Photos from the image-classification dataset "HAR_dataset" in the GitHub repository shivamkansara18/Ambient-Assisted-Living-using-LLMs. Its 3 classes are: jogging, standing, walking.

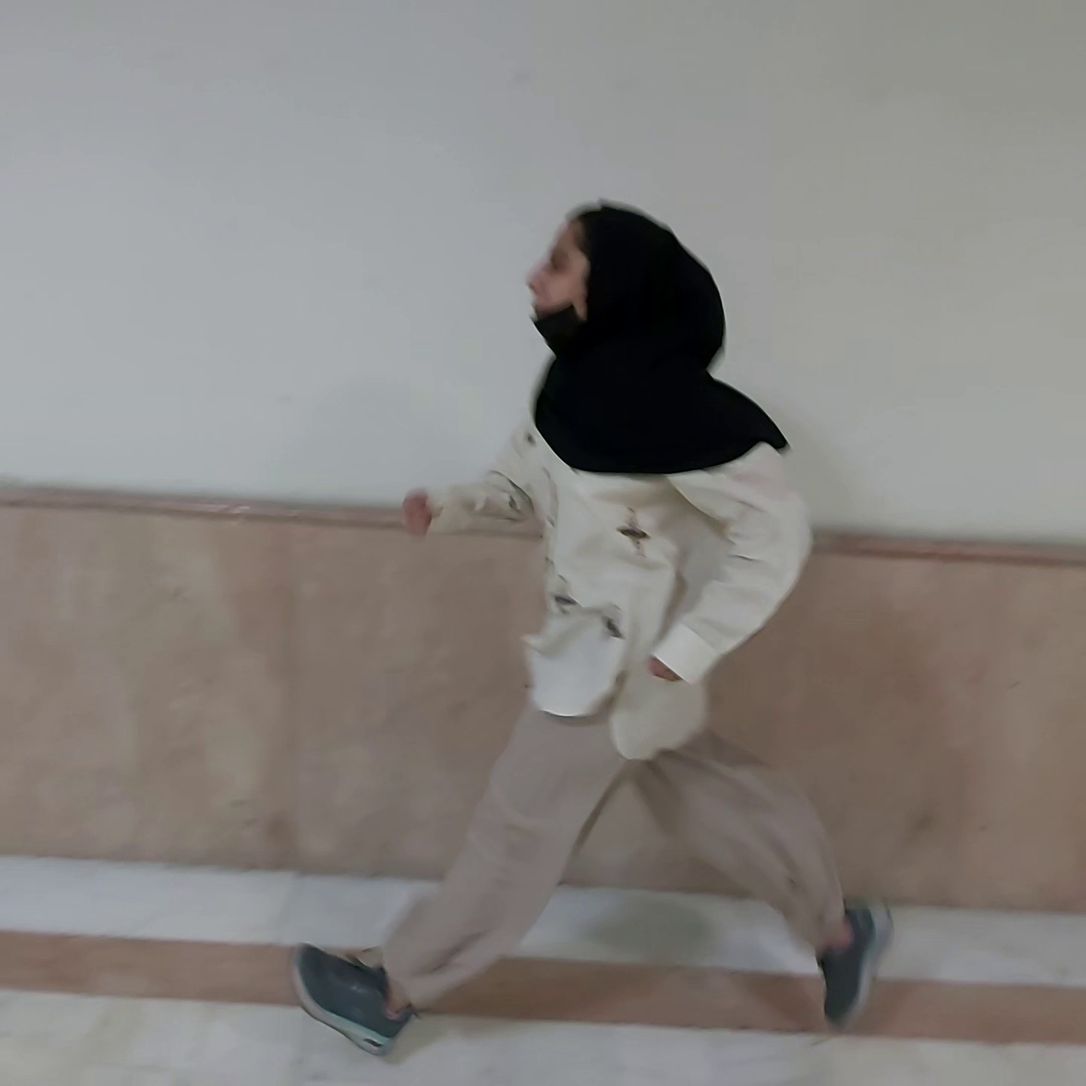
Label: jogging

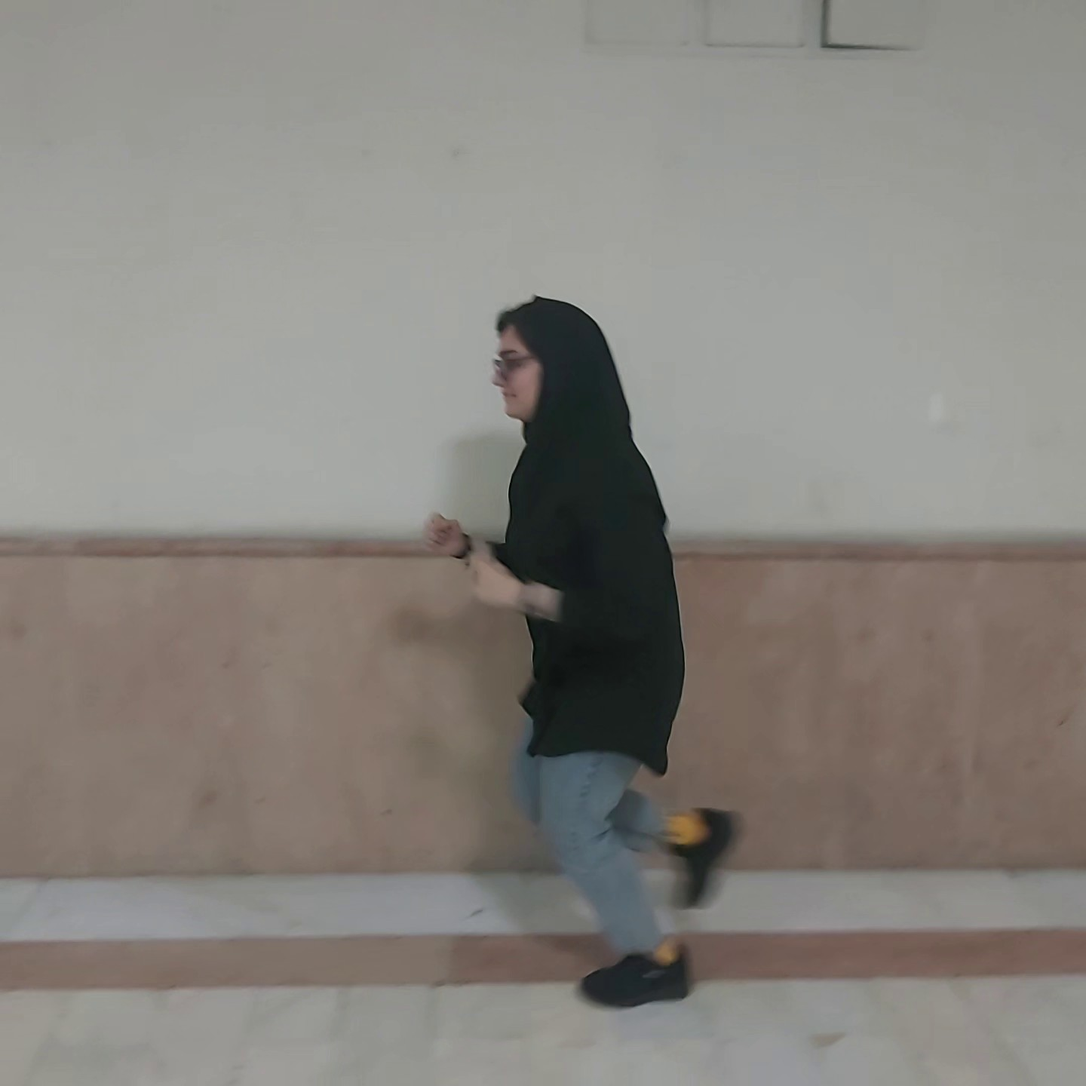
Label: jogging

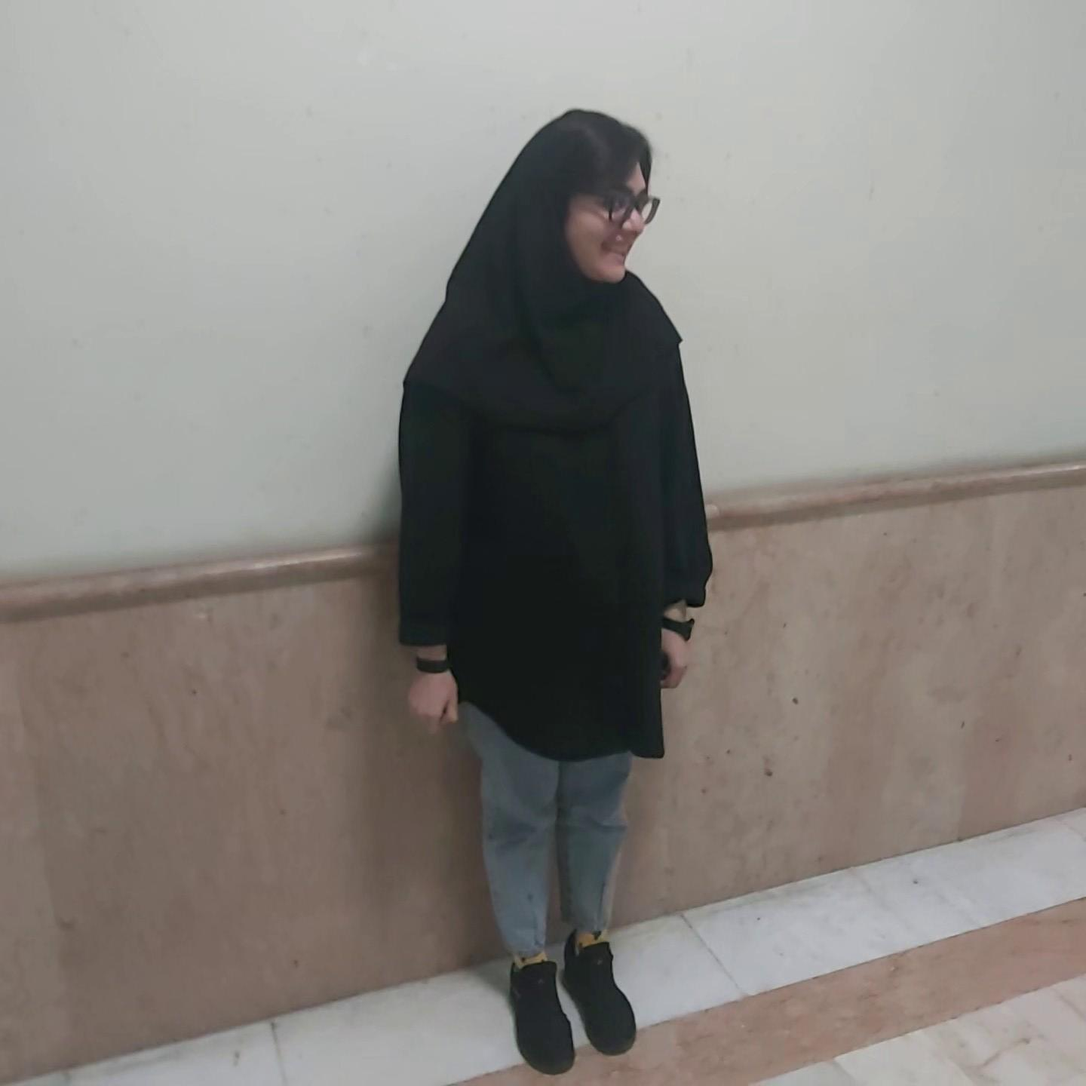
Label: standing

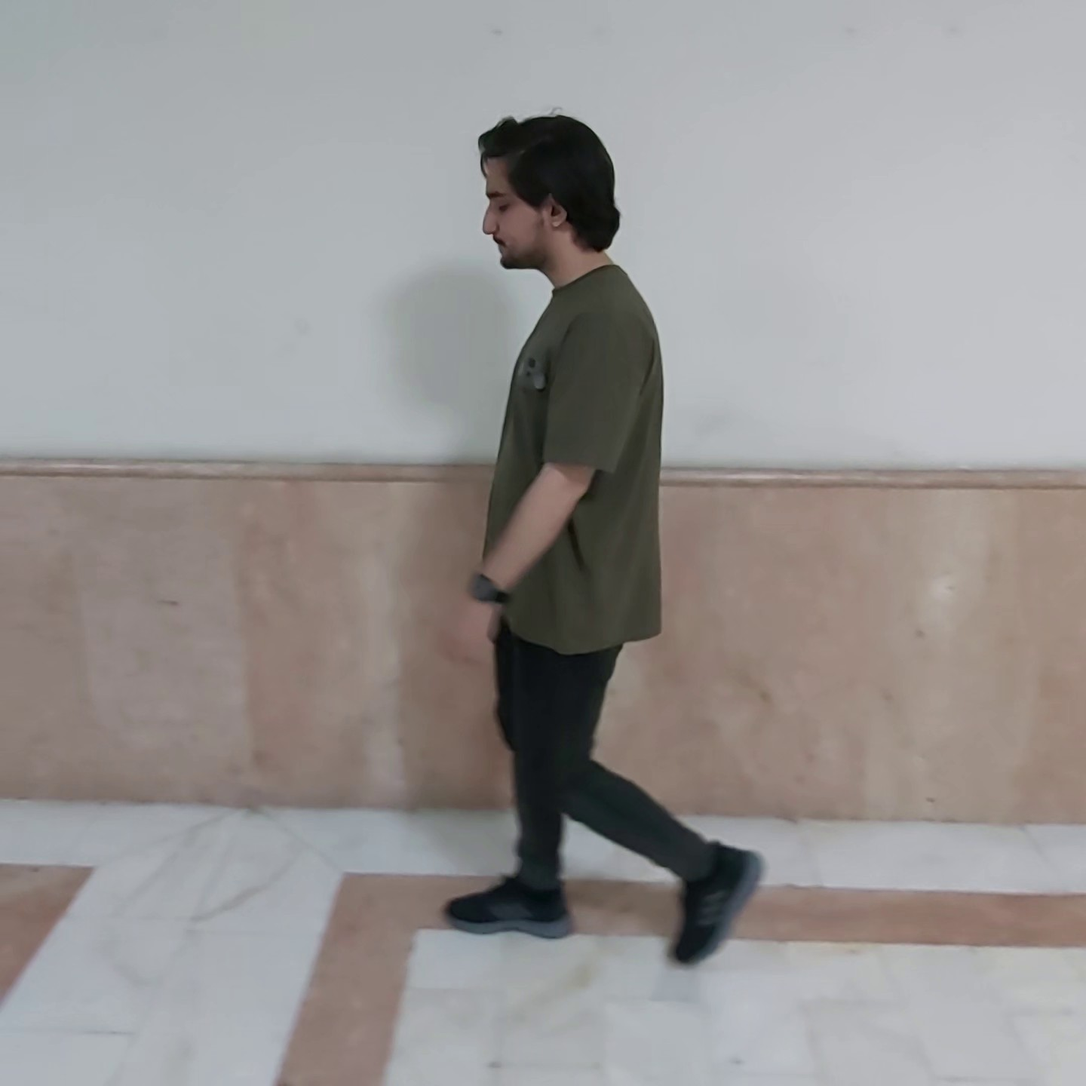
Label: walking

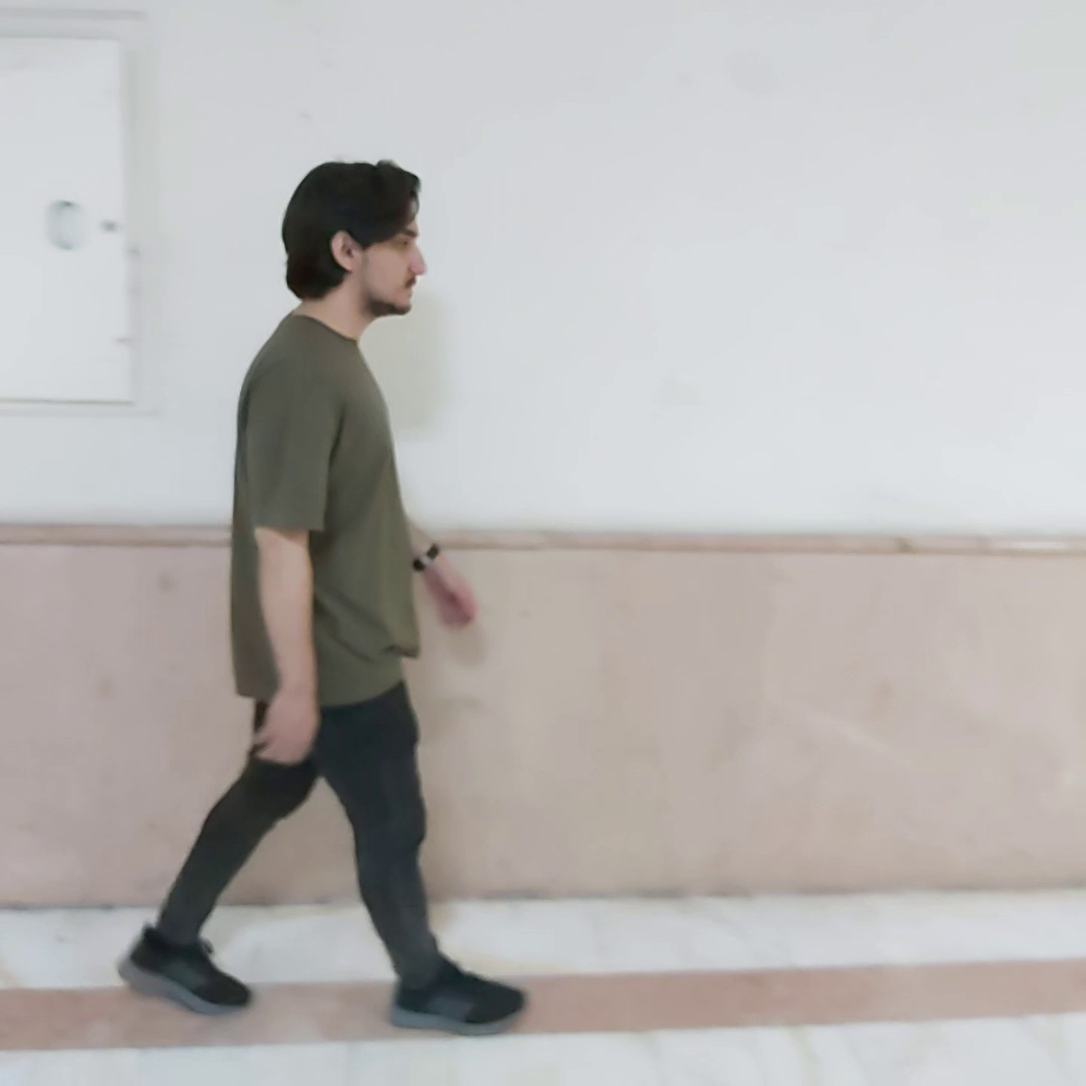
Label: walking

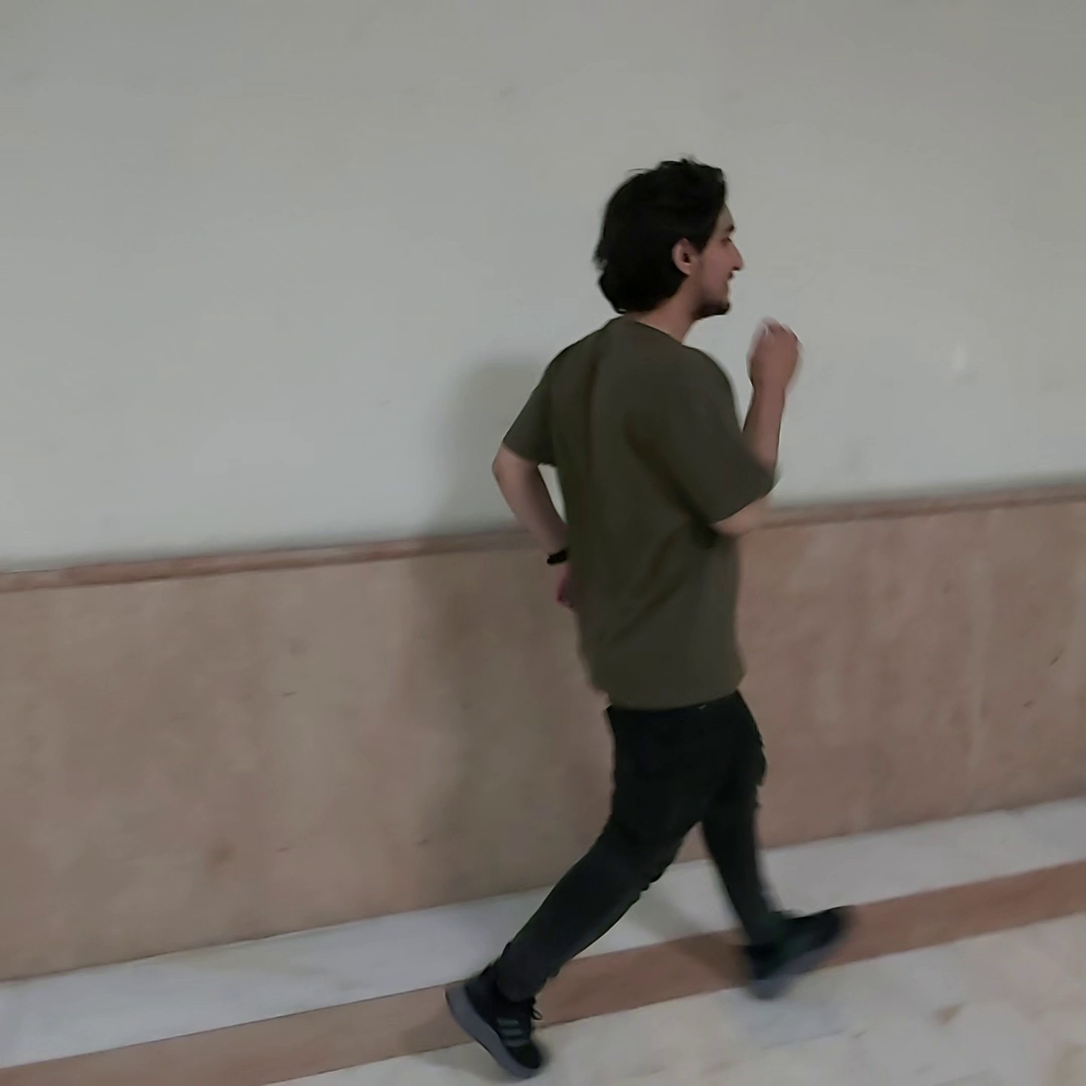
Label: jogging
